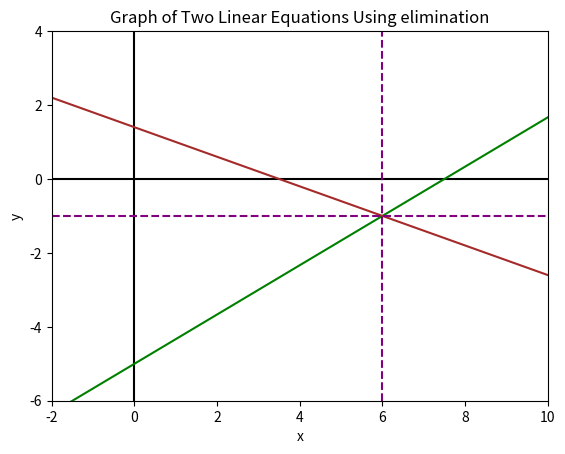

The matplotlib source for this figure:
import numpy as np
import matplotlib.pyplot as plt

x = np.linspace(-10, 10, 1000)

y1=-5 + (2*x)/3
y2=(7-2*x)/5

fig, ax= plt.subplots()
plt.xlabel('x')  # label for x-axis
plt.ylabel('y')  # label for y-axis
plt.title('Graph of Two Linear Equations Using elimination')  # title of the plot
# add x and y axis
plt.axvline(x=0, color='black')  # vertical line at x=0
plt.axhline(y=0, color='black')  # horizontal line at y=0

ax.set_xlim([-2, 10])  # set x-axis limits
ax.set_ylim([-6, 4])  # set y-axis limits

ax.plot(x, y1, c='green')  # plot first line in green
ax.plot(x, y2, c='brown')  # plot second line in brown

plt.axvline(x=6, color='purple', linestyle='--')  # vertical line at x=3
_ = plt.axhline(y=-1, color='purple', linestyle='--')


plt.show()  # display the plot